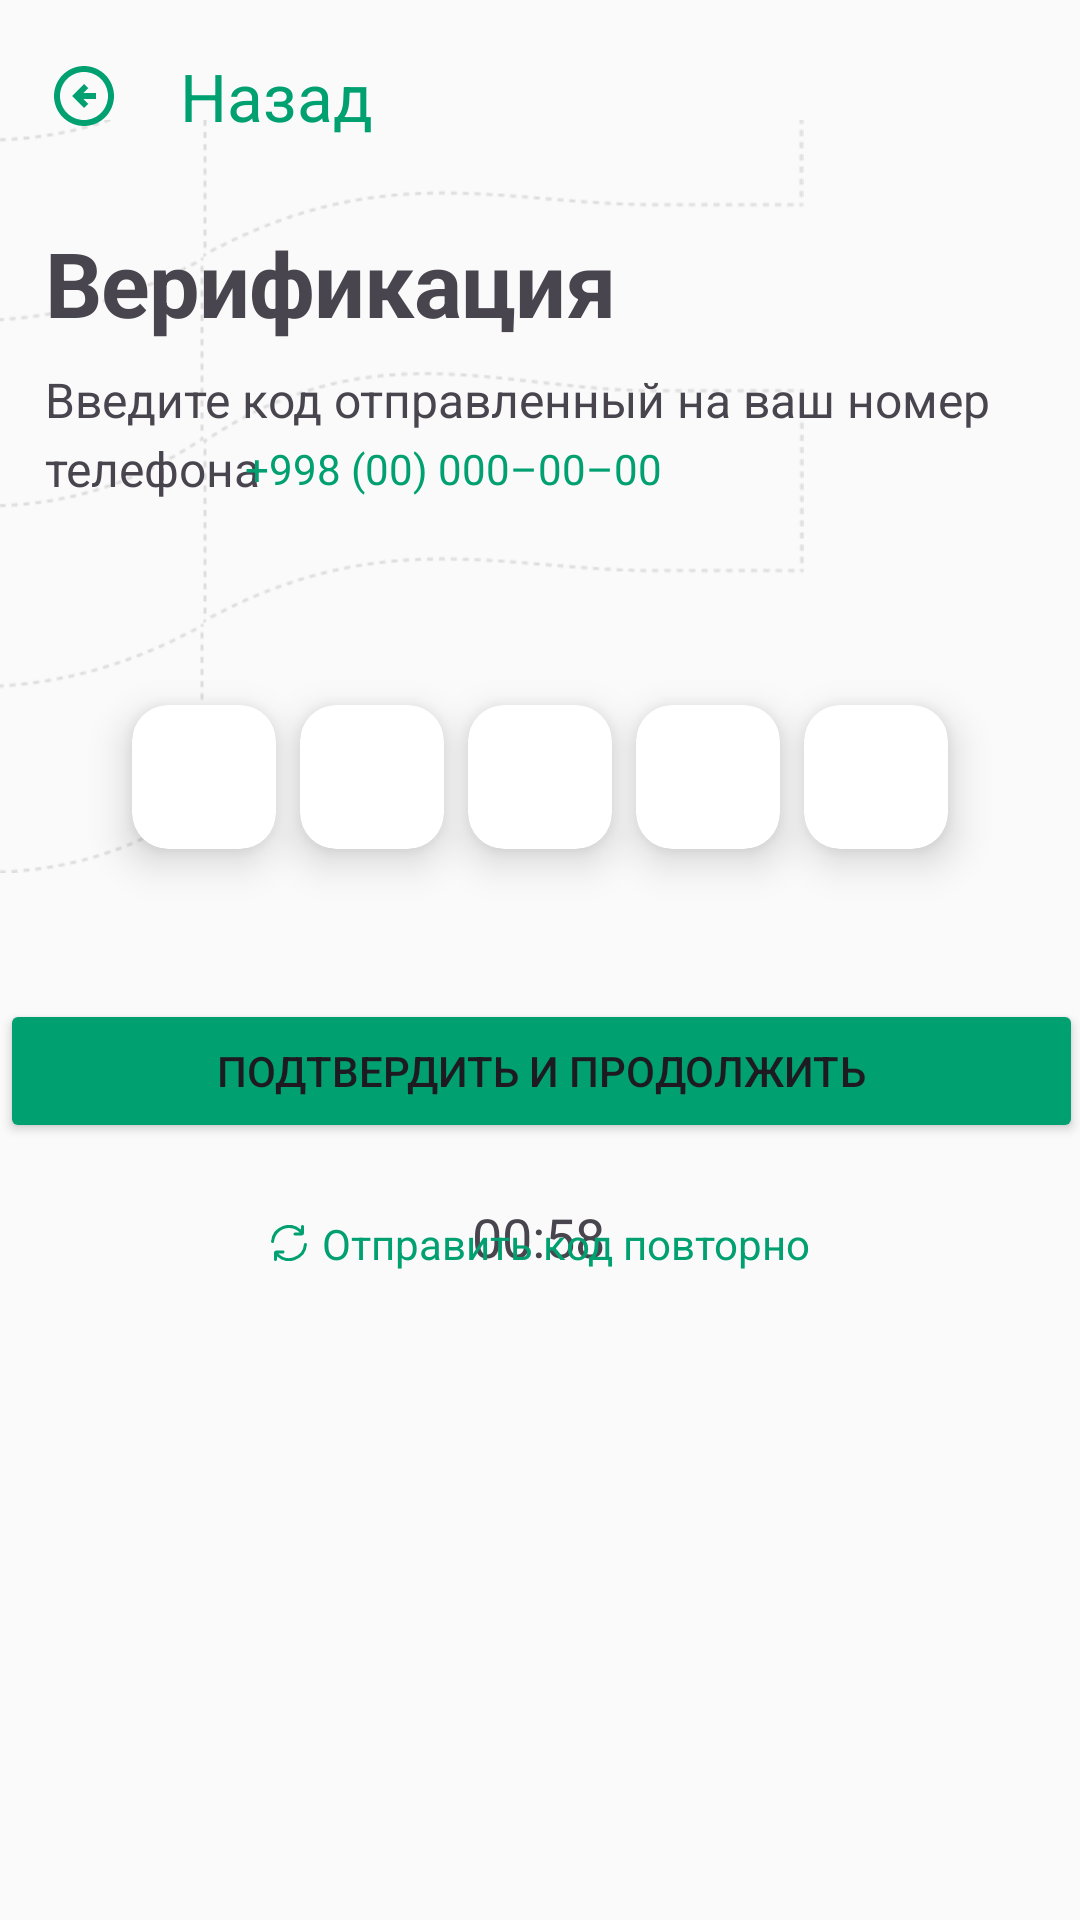

The Android layout XML behind this screen, and the referenced resources:
<!-- AndroidManifest.xml: application theme Theme.EpolisPlusApp -->
<!-- res/layout/auth_activity_verification.xml -->
<?xml version="1.0" encoding="utf-8"?>
<androidx.constraintlayout.widget.ConstraintLayout xmlns:android="http://schemas.android.com/apk/res/android"
    xmlns:app="http://schemas.android.com/apk/res-auto"
    xmlns:tools="http://schemas.android.com/tools"
    android:layout_width="match_parent"
    android:layout_height="match_parent"
    android:background="@color/main_back">

    <ImageView
        android:id="@+id/imageView3"
        android:layout_width="393dp"
        android:layout_height="251dp"
        android:layout_alignParentStart="true"
        android:layout_alignParentTop="true"

        android:layout_marginTop="40dp"
        android:layout_marginEnd="46dp"

        android:src="@drawable/auth_background"
        app:layout_constraintEnd_toEndOf="parent"
        app:layout_constraintTop_toTopOf="parent" />

    <com.google.android.material.appbar.MaterialToolbar
        android:id="@+id/toolbar_verf"
        android:layout_width="0dp"
        android:layout_height="wrap_content"
        android:clipToOutline="true"
        android:minHeight="?attr/actionBarSize"
        app:layout_constraintEnd_toEndOf="parent"
        app:layout_constraintStart_toStartOf="parent"
        app:layout_constraintTop_toTopOf="parent"
        app:navigationIcon="@drawable/auth_toolbar_circle_left_24"
        app:navigationIconTint="@color/green"
        app:title="@string/regis_toolbar_back"
        app:titleTextColor="@color/green" />

    <TextView
        android:id="@+id/textView51"
        android:layout_width="0dp"
        android:layout_height="wrap_content"
        android:gravity="top"
        android:letterSpacing="-0.01"
        android:padding="10dp"
        android:paddingStart="15dp"
        android:text="@string/text_verification"
        android:textSize="30sp"
        android:textStyle="bold"
        app:layout_constraintEnd_toEndOf="parent"
        app:layout_constraintStart_toStartOf="parent"
        app:layout_constraintTop_toBottomOf="@+id/toolbar_verf" />

    <TextView
        android:id="@+id/textView10"
        android:layout_width="0dp"
        android:layout_height="wrap_content"
        android:lineSpacingExtra="4sp"
        android:paddingStart="15dp"
        android:text="@string/text_verf_instructions"
        android:textSize="16sp"
        android:translationY="-2.08sp"
        app:layout_constraintEnd_toEndOf="parent"
        app:layout_constraintStart_toStartOf="@+id/textView51"
        app:layout_constraintTop_toBottomOf="@+id/textView51" />

    <TextView
        android:id="@+id/tvPhoneNumber"
        android:layout_width="wrap_content"
        android:layout_height="wrap_content"
        android:text="@string/text_verf_number"
        android:textColor="@color/green"
        app:layout_constraintBottom_toBottomOf="@+id/textView10"
        app:layout_constraintEnd_toEndOf="@+id/textView10"
        app:layout_constraintHorizontal_bias="0.37"
        app:layout_constraintStart_toStartOf="@+id/textView10"
        app:layout_constraintTop_toBottomOf="@+id/textView51"
        app:layout_constraintVertical_bias="0.87" />

    <LinearLayout
        android:id="@+id/llCodeInput"
        android:layout_width="317dp"
        android:layout_height="84dp"
        android:layout_marginTop="48dp"
        android:gravity="center"
        android:orientation="horizontal"
        app:layout_constraintEnd_toEndOf="parent"
        app:layout_constraintStart_toStartOf="parent"
        app:layout_constraintTop_toBottomOf="@+id/textView10">

        
        <EditText
            android:id="@+id/edCode1"
            android:layout_width="48dp"
            android:layout_height="48dp"
            android:background="@drawable/auth_input_border"
            android:clipToOutline="true"
            android:elevation="8dp"
            android:gravity="center"
            android:inputType="number"
            android:maxLength="1"
            android:strokeColor="#EFEFEF"
            android:textSize="24sp" />

        
        <EditText
            android:id="@+id/edCode2"
            android:layout_width="48dp"
            android:layout_height="48dp"
            android:layout_marginStart="8dp"
            android:background="@drawable/auth_input_border"
            android:clipToOutline="true"
            android:elevation="8dp"
            android:gravity="center"
            android:inputType="number"
            android:maxLength="1"
            android:strokeColor="#EFEFEF"
            android:textSize="24sp" />

        <EditText
            android:id="@+id/edCode3"
            android:layout_width="48dp"
            android:layout_height="48dp"
            android:layout_marginStart="8dp"
            android:background="@drawable/auth_input_border"
            android:clipToOutline="true"
            android:elevation="8dp"
            android:gravity="center"
            android:inputType="number"
            android:maxLength="1"
            android:strokeColor="#EFEFEF"
            android:textSize="24sp" />

        <EditText
            android:id="@+id/edCode4"
            android:layout_width="48dp"
            android:layout_height="48dp"
            android:layout_marginStart="8dp"
            android:background="@drawable/auth_input_border"
            android:clipToOutline="true"
            android:elevation="8dp"
            android:gravity="center"
            android:inputType="number"
            android:maxLength="1"
            android:strokeColor="#EFEFEF"
            android:textSize="24sp" />

        <EditText
            android:id="@+id/edCode5"
            android:layout_width="48dp"
            android:layout_height="48dp"
            android:layout_marginStart="8dp"
            android:background="@drawable/auth_input_border"
            android:clipToOutline="true"
            android:elevation="8dp"
            android:gravity="center"
            android:inputType="number"
            android:maxLength="1"
            android:strokeColor="#EFEFEF"

            android:textSize="24sp" />
    </LinearLayout>

    <Button
        android:id="@+id/btConfirmAndNext"
        android:layout_width="361dp"
        android:layout_height="wrap_content"
        android:layout_marginTop="32dp"
        android:backgroundTint="@color/green"
        android:elevation="8dp"
        android:text="@string/bt_verf_confirm_and_continue"
        app:layout_constraintEnd_toEndOf="parent"

        app:layout_constraintStart_toStartOf="parent"
        app:layout_constraintTop_toBottomOf="@+id/llCodeInput" />

    <TextView
        android:id="@+id/tvTimer"
        android:layout_width="wrap_content"
        android:layout_height="wrap_content"
        android:layout_marginTop="20dp"
        android:gravity="top"
        android:lineSpacingExtra="2sp"
        android:text="@string/text_verf_time"
        android:textSize="18sp"
        android:translationY="-0.84sp"
        app:layout_constraintEnd_toEndOf="parent"
        app:layout_constraintHorizontal_bias="0.498"
        app:layout_constraintStart_toStartOf="parent"
        app:layout_constraintTop_toBottomOf="@+id/btConfirmAndNext" />

    <TextView
        android:id="@+id/tvResetCode"
        android:layout_width="wrap_content"
        android:layout_height="wrap_content"
        android:layout_marginTop="24dp"
        android:drawableStart="@drawable/auth_refresh"
        android:drawablePadding="5dp"
        android:text="@string/text_verf_repet_time"
        android:textColor="@color/green"
        app:layout_constraintEnd_toEndOf="parent"
        app:layout_constraintStart_toStartOf="parent"
        app:layout_constraintTop_toBottomOf="@+id/btConfirmAndNext"
        tools:visibility="invisible" />

    <eightbitlab.com.blurview.BlurView
        android:id="@+id/progressBarBack"
        android:layout_width="match_parent"
        android:layout_height="match_parent"
        android:background="@color/progressBarBackColor"
        android:clickable="true"
        android:elevation="10dp"
        android:focusable="true"
        android:gravity="center"
        android:visibility="gone"
        app:layout_constraintBottom_toBottomOf="parent"
        app:layout_constraintEnd_toEndOf="parent"
        app:layout_constraintHorizontal_bias="0.0"
        app:layout_constraintStart_toStartOf="parent"
        app:layout_constraintTop_toTopOf="parent"
        app:layout_constraintVertical_bias="0.0">

        <ProgressBar
            android:id="@+id/progressBar"
            style="?android:attr/progressBarStyle"
            android:layout_width="wrap_content"
            android:layout_height="wrap_content"
            android:translationZ="10dp"
            android:layout_gravity="center"
            app:layout_constraintBottom_toBottomOf="parent"
            app:layout_constraintEnd_toEndOf="parent"
            app:layout_constraintStart_toStartOf="parent"
            app:layout_constraintTop_toTopOf="parent" />

    </eightbitlab.com.blurview.BlurView>

    <TextView
        android:id="@+id/tvVerfContainer"
        android:layout_width="270dp"
        android:layout_height="49dp"
        app:layout_constraintBottom_toBottomOf="@+id/llCodeInput"
        app:layout_constraintEnd_toEndOf="@+id/llCodeInput"
        app:layout_constraintStart_toStartOf="@+id/llCodeInput"
        app:layout_constraintTop_toTopOf="@+id/llCodeInput" />

</androidx.constraintlayout.widget.ConstraintLayout>
<!-- resources referenced by this layout -->
<resources>
  <color name="green">#00A070</color>
  <color name="main_back">#FAFAFA</color>
  <color name="progressBarBackColor">#C1000000</color>
  <!-- drawable auth_background: png bitmap (drawable, 10172 bytes) -->
  <!-- drawable auth_input_border (drawable) -->
  <?xml version="1.0" encoding="utf-8"?>
  <shape xmlns:android="http://schemas.android.com/apk/res/android"
      android:shape="rectangle">
      <solid
          android:color="@color/white"/>
      <corners android:radius="12dp"/>
  
  </shape>
  <!-- drawable auth_refresh (drawable) -->
  <vector xmlns:android="http://schemas.android.com/apk/res/android" android:height="12dp" android:viewportHeight="24" android:viewportWidth="24" android:width="12dp">
        
      <path android:fillColor="@color/green" android:pathData="M12,2a10.032,10.032 0,0 1,7.122 3H16a1,1 0,0 0,-1 1h0a1,1 0,0 0,1 1h4.143A1.858,1.858 0,0 0,22 5.143V1a1,1 0,0 0,-1 -1h0a1,1 0,0 0,-1 1V3.078A11.981,11.981 0,0 0,0.05 10.9a1.007,1.007 0,0 0,1 1.1h0a0.982,0.982 0,0 0,0.989 -0.878A10.014,10.014 0,0 1,12 2Z"/>
        
      <path android:fillColor="@color/green" android:pathData="M22.951,12a0.982,0.982 0,0 0,-0.989 0.878A9.986,9.986 0,0 1,4.878 19H8a1,1 0,0 0,1 -1H9a1,1 0,0 0,-1 -1H3.857A1.856,1.856 0,0 0,2 18.857V23a1,1 0,0 0,1 1H3a1,1 0,0 0,1 -1V20.922A11.981,11.981 0,0 0,23.95 13.1a1.007,1.007 0,0 0,-1 -1.1Z"/>
      
  </vector>
  <!-- drawable auth_toolbar_circle_left_24 (drawable) -->
  <vector xmlns:android="http://schemas.android.com/apk/res/android" android:height="24dp" android:tint="@color/white" android:viewportHeight="24" android:viewportWidth="24" android:width="24dp">
        
      <path android:fillColor="@android:color/white" android:pathData="M2,12c0,5.52 4.48,10 10,10c5.52,0 10,-4.48 10,-10S17.52,2 12,2C6.48,2 2,6.48 2,12zM20,12c0,4.42 -3.58,8 -8,8c-4.42,0 -8,-3.58 -8,-8s3.58,-8 8,-8C16.42,4 20,7.58 20,12zM8,12l4,-4l1.41,1.41L11.83,11H16v2h-4.17l1.59,1.59L12,16L8,12z"/>
      
  </vector>
  <string name="bt_verf_confirm_and_continue">Подтвердить и продолжить</string>
  <string name="regis_toolbar_back">Назад</string>
  <string name="text_verf_instructions">Введите код отправленный на ваш номер телефона</string>
  <string name="text_verf_number">+998 (00) 000–00–00</string>
  <string name="text_verf_repet_time">Отправить код повторно</string>
  <string name="text_verf_time">00:58</string>
  <string name="text_verification">Верификация</string>
  <style name="Theme.EpolisPlusApp" parent="Base.Theme.EpolisPlusApp" />
  <color name="white">#FFFFFFFF</color>
  <style name="Base.Theme.EpolisPlusApp" parent="Theme.Material3.DayNight.NoActionBar">
          
          
          <item name="colorPrimary">#FF006AA5</item>
      </style>
</resources>
